The GitHub repository xin1602/Object_Detection_Tooth contains a labelled image folder "origin_GH_d2.5_CEO_padding_enhanced.4" with 3 categories: apical lesion, normal, peri-endo lesion. Examples follow, each with its label.

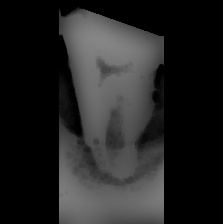
Label: peri-endo lesion

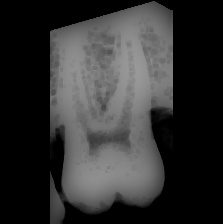
Label: normal

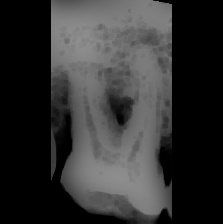
Label: apical lesion

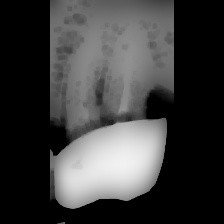
Label: apical lesion

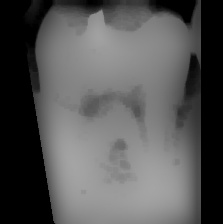
Label: normal

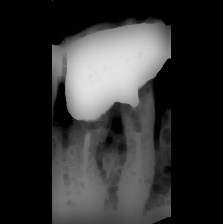
Label: peri-endo lesion
